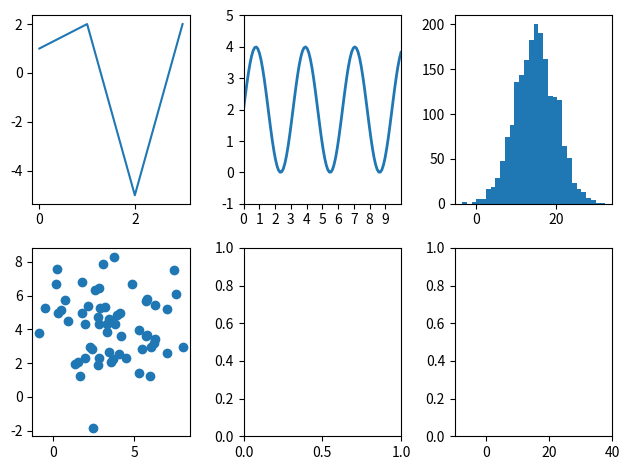

This chart was generated by the following Python code:
# Step1.matplotlib.pyplotメソッドとnumpyをインポートするコードを記述する。
import numpy as np
import matplotlib.pyplot as plt

# Step2.6個のグラフを表示する領域を作成します。
#       Figure(描画領域全体)とAxes(ひとつひとつのプロットを描く領域)を作成するコードを記述する。
fig, axes = plt.subplots(2,3, tight_layout=True)

# Step3.各領域に、折れ線グラフ、sin関数、ヒストグラム、散布図のデータを表示するコードを記述します。
#       サブプロットの表示に対応したコードを書きます。

# 折れ線グラフ
y0 = [1, 2, -5, 2]
axes[0,0].plot(y0)

# sin関数
# データを作成
# 0から10までの幅で配列を等間隔に100個作成する
x = np.linspace(0, 10, 100)
y = 2 + 2 * np.sin(2 * x)
# プロット
axes[0,1].plot(x, y, linewidth=2.0)

axes[0,1].set(xlim=(0, 10), xticks=np.arange(0, 10),
       ylim=(-1, 5), yticks=np.arange(-1, 6))

# ヒストグラム
# 平均が15, 標準偏差5の標準正規分布から2000個の乱数の生成する
y3 = np.random .normal(15, 5, 2000)
plt.xlim(-10, 40)
# ヒストグラムをプロット
axes[0,2].hist(y3, bins=30)

# 散布図
# データを生成する
np.random.seed(3)
x = 4 + np.random.normal(0, 2, 60)
y = 4 + np.random.normal(0, 2, len(x))
axes[1,0].scatter(x, y)

# Step4. グラフを表示させる行「plt.show()」を書く
plt.show()